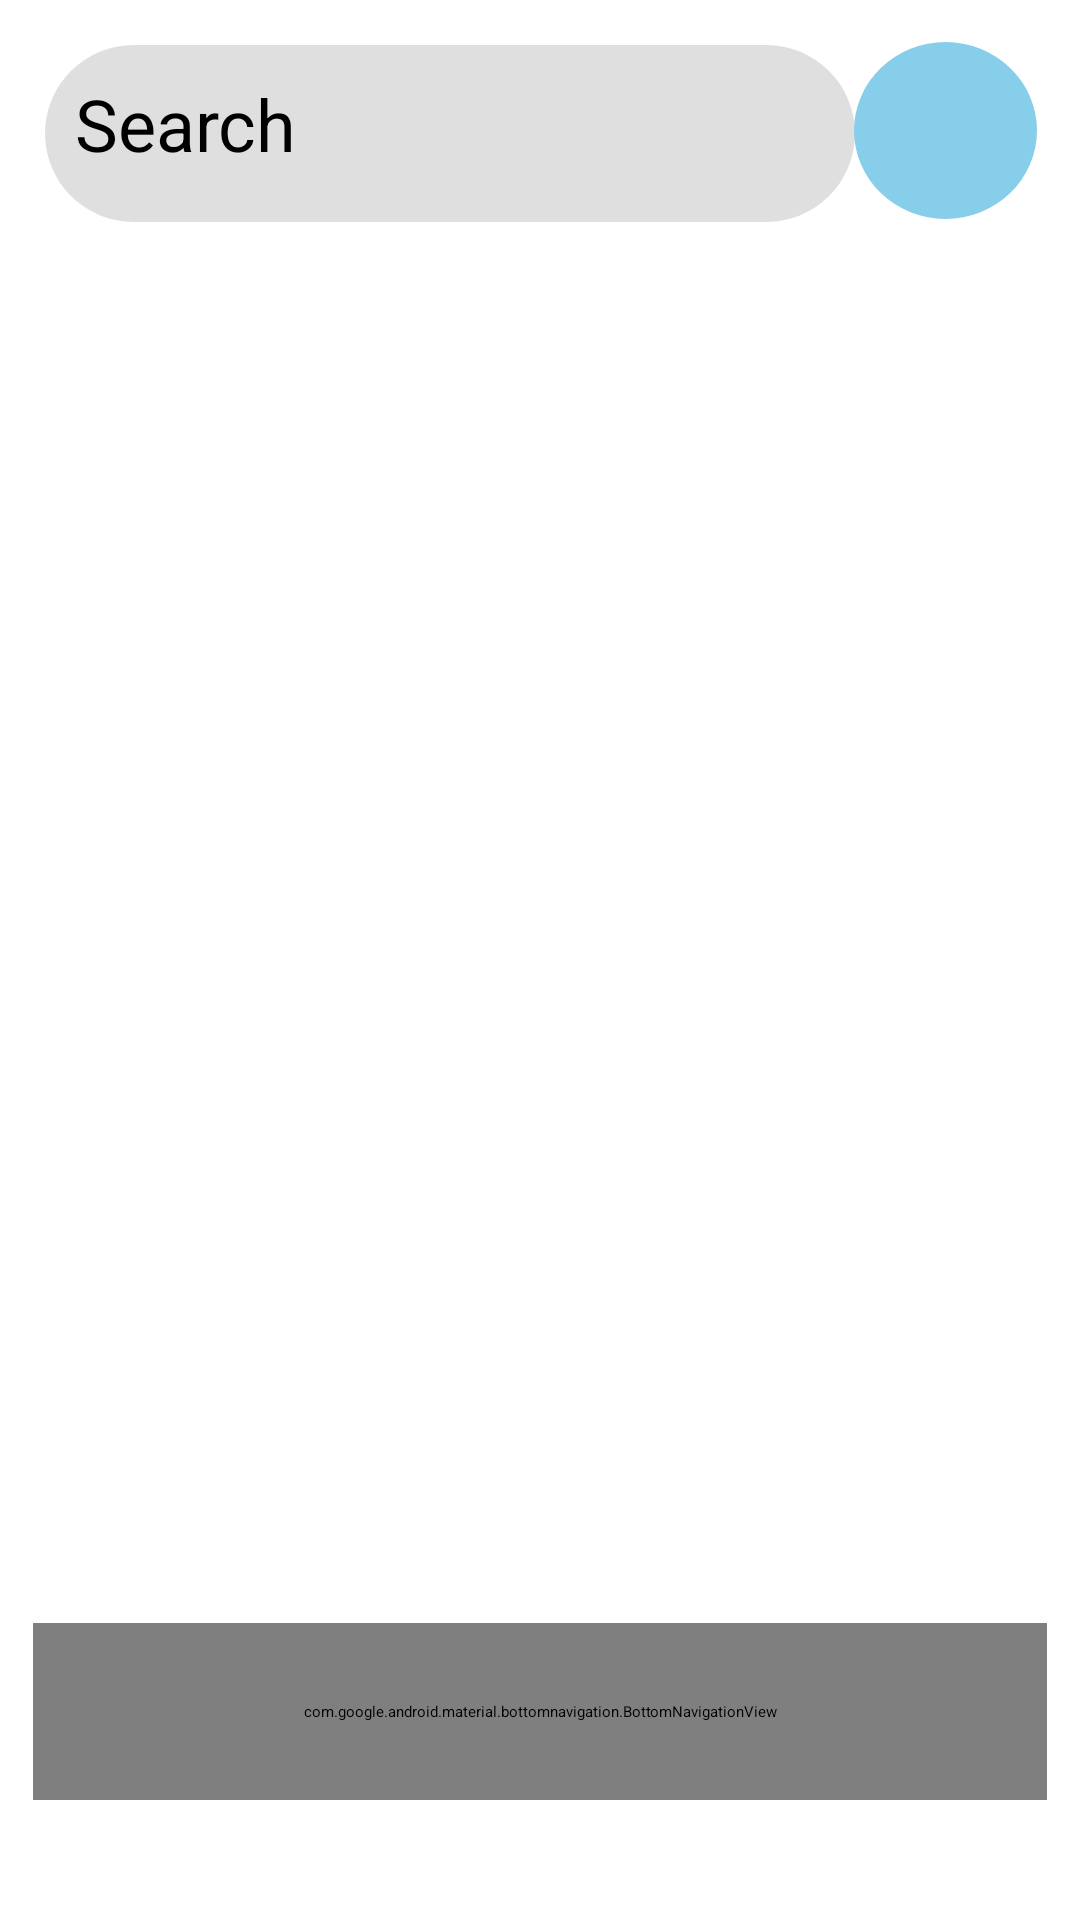

Produce the Android XML layout that renders to this screen, including the resource entries it uses.
<!-- AndroidManifest.xml: application theme Theme.TourGuide -->
<!-- res/layout/activity_search.xml -->
<?xml version="1.0" encoding="utf-8"?>
<androidx.constraintlayout.widget.ConstraintLayout xmlns:android="http://schemas.android.com/apk/res/android"
    xmlns:app="http://schemas.android.com/apk/res-auto"
    xmlns:tools="http://schemas.android.com/tools"
    android:layout_width="match_parent"
    android:layout_height="match_parent"
    android:layout_margin="10dp"
    android:fitsSystemWindows="true"
    android:padding="10dp"
    tools:context=".SearchActivity">

    <HorizontalScrollView
        android:id="@+id/beaches_hsv"
        android:layout_width="match_parent"
        android:layout_height="200dp"
        android:layout_marginTop="16dp"
        android:scrollbars="none"
        android:visibility="invisible"
        app:layout_constraintEnd_toEndOf="parent"
        app:layout_constraintHorizontal_bias="1.0"
        app:layout_constraintStart_toStartOf="parent"
        app:layout_constraintTop_toBottomOf="@+id/beach_textview">


        <LinearLayout
            android:id="@+id/beaches_cardholder"
            android:layout_width="wrap_content"
            android:layout_height="match_parent"
            android:orientation="horizontal">

        </LinearLayout>
    </HorizontalScrollView>

    <HorizontalScrollView
        android:id="@+id/villages_hsv"
        android:layout_width="match_parent"
        android:layout_height="200dp"
        android:layout_marginTop="16dp"
        android:scrollbars="none"
        android:visibility="invisible"
        app:layout_constraintEnd_toEndOf="parent"
        app:layout_constraintHorizontal_bias="1.0"
        app:layout_constraintStart_toStartOf="parent"
        app:layout_constraintTop_toBottomOf="@+id/villages_textview">


        <LinearLayout
            android:id="@+id/villages_cardholder"
            android:layout_width="wrap_content"
            android:layout_height="match_parent"
            android:orientation="horizontal">


        </LinearLayout>
    </HorizontalScrollView>

    <TextView
        android:id="@+id/villages_textview"
        android:layout_width="150dp"
        android:layout_height="wrap_content"
        android:layout_marginTop="32dp"
        android:autoSizeTextType="uniform"
        android:text="@string/villages_textview"
        android:textColor="@color/black"
        android:textSize="28sp"
        android:textStyle="bold"
        android:visibility="invisible"
        app:layout_constraintEnd_toEndOf="parent"
        app:layout_constraintHorizontal_bias="0.058"
        app:layout_constraintStart_toStartOf="parent"
        app:layout_constraintTop_toBottomOf="@+id/beaches_hsv" />

    <TextView
        android:id="@+id/beach_textview"
        android:layout_width="150dp"
        android:layout_height="wrap_content"
        android:layout_marginTop="32dp"
        android:autoSizeTextType="uniform"
        android:text="@string/beaches_textview"
        android:textColor="@color/black"
        android:textSize="28sp"
        android:textStyle="bold"
        android:visibility="invisible"
        app:layout_constraintEnd_toEndOf="parent"
        app:layout_constraintHorizontal_bias="0.059"
        app:layout_constraintStart_toStartOf="parent"
        app:layout_constraintTop_toBottomOf="@+id/search_edittext" />

    <EditText
        android:id="@+id/search_edittext"
        android:layout_width="270dp"
        android:layout_height="59dp"
        android:layout_margin="5dp"
        android:layout_marginStart="5dp"
        android:layout_marginTop="4dp"

        android:background="@drawable/search_drawble"
        android:focusable="true"
        android:focusableInTouchMode="true"
        android:hint="@string/search_bottom_bar"
        android:importantForAutofill="no"
        android:inputType="text"
        android:isScrollContainer="true"
        android:padding="10dp"
        android:textSize="24sp"
        app:layout_constraintStart_toStartOf="parent"
        app:layout_constraintTop_toTopOf="parent" />

    <com.google.android.material.bottomnavigation.BottomNavigationView
        android:id="@+id/bottombar"
        android:layout_width="338dp"
        android:layout_height="59dp"
        android:layout_gravity="bottom"
        android:layout_margin="30dp"
        android:layout_marginStart="5dp"
        android:layout_marginEnd="5dp"
        android:layout_marginBottom="24dp"
        android:background="@drawable/rectangled"
        app:elevation="2dp"
        app:itemIconSize="35dp"
        app:itemIconTint="@drawable/items_selector"
        app:itemRippleColor="@android:color/transparent"
        app:labelVisibilityMode="unlabeled"
        app:layout_constraintBottom_toBottomOf="parent"
        app:layout_constraintEnd_toEndOf="parent"
        app:layout_constraintStart_toStartOf="parent"
        app:menu="@menu/menu_items" />

    <Button
        android:id="@+id/search_button"
        android:layout_width="61dp"
        android:layout_height="59dp"
        android:layout_marginTop="4dp"
        android:layout_marginEnd="5dp"
        android:background="@drawable/round"
        android:onClick="search"
        android:padding="10dp"
        android:scaleType="fitCenter"
        app:icon="@drawable/ic_baseline_search_24"
        app:iconSize="40dp"
        app:layout_constraintEnd_toEndOf="parent"
        app:layout_constraintStart_toEndOf="@+id/search_edittext"
        app:layout_constraintTop_toTopOf="parent" />

    <TextView
        android:id="@+id/no_beach_textview"
        android:layout_width="wrap_content"
        android:layout_height="wrap_content"
        android:autoSizeTextType="uniform"
        android:text="@string/no_beach"
        android:visibility="invisible"
        app:layout_constraintBottom_toBottomOf="@+id/beaches_hsv"
        app:layout_constraintEnd_toEndOf="parent"
        app:layout_constraintStart_toStartOf="parent"
        app:layout_constraintTop_toTopOf="@+id/beaches_hsv" />

    <TextView
        android:id="@+id/no_villages_textview"
        android:layout_width="wrap_content"
        android:layout_height="wrap_content"
        android:autoSizeTextType="uniform"
        android:text="@string/no_villages"
        android:visibility="invisible"
        app:layout_constraintBottom_toBottomOf="@+id/villages_hsv"
        app:layout_constraintEnd_toEndOf="parent"
        app:layout_constraintStart_toStartOf="@+id/villages_hsv"
        app:layout_constraintTop_toTopOf="@+id/villages_hsv" />


</androidx.constraintlayout.widget.ConstraintLayout>
<!-- resources referenced by this layout -->
<resources>
  <color name="black">#FF000000</color>
  <!-- drawable items_selector (drawable) -->
  <?xml version="1.0" encoding="utf-8"?>
  <selector xmlns:android="http://schemas.android.com/apk/res/android">
      <item android:state_selected="true" android:color ="#000000" />
  
      <item android:color="@color/white"/>
  </selector>
  <!-- drawable rectangled (drawable) -->
  <?xml version="1.0" encoding="utf-8"?>
  <shape xmlns:android="http://schemas.android.com/apk/res/android"
      android:shape="rectangle">
      <solid android:color="@color/skyblue" />
      <corners android:radius="40dp"/>
  </shape>
  <!-- drawable round (drawable) -->
  <?xml version="1.0" encoding="utf-8"?>
  <shape xmlns:android="http://schemas.android.com/apk/res/android"
      android:shape="oval">
      <solid android:color="@color/skyblue" />
      <size
          android:width="120dp"
          android:height="120dp"/>
  </shape>
  <!-- drawable search_drawble (drawable) -->
  <?xml version="1.0" encoding="utf-8"?>
  <shape xmlns:android="http://schemas.android.com/apk/res/android"
      android:shape="rectangle">
      <solid android:color="#20000000" />
      <corners android:radius="40dp"/>
  </shape>
  <string name="beaches_textview">Beaches</string>
  <string name="no_beach">"There are no beaches starting with "</string>
  <string name="no_villages">"There are no villages starting with "</string>
  <string name="search_bottom_bar">Search</string>
  <string name="villages_textview">Villages</string>
  <style name="Theme.TourGuide" parent="Theme.MaterialComponents.DayNight.NoActionBar">
          
          <item name="colorPrimary">@color/skyblue</item>
          <item name="colorPrimaryVariant">@color/dodgerblue</item>
          <item name="colorOnPrimary">@color/white</item>
          
          <item name="colorSecondary">@color/cadetblue</item>
          <item name="colorSecondaryVariant">@color/steelblue</item>
          <item name="colorOnSecondary">@color/black</item>
          
          <item name="android:statusBarColor" tools:targetApi="l">?attr/colorPrimaryVariant</item>
          
  
          <item name="android:windowTranslucentStatus">true</item>
          <item name="android:windowTranslucentNavigation">true</item>
  
      </style>
  <color name="white">#FFFFFFFF</color>
  <color name="skyblue">#87CEEB</color>
  <color name="dodgerblue">#1E90FF</color>
  <color name="cadetblue">#5F9EA0</color>
  <color name="steelblue">#4682B4</color>
</resources>
